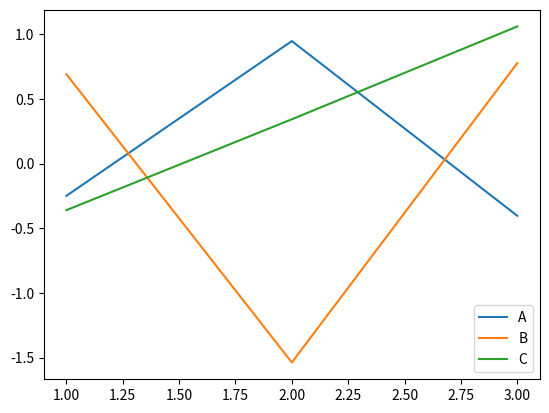

Write Python code to recreate this figure.
from pandas import Series, DataFrame
import numpy as np
from numpy.random import randn
import matplotlib.pyplot as plt

array1 = np.array([[10, np.nan, 20], [30, 40, np.nan]])
print(array1)

df1 = DataFrame(array1, index = [1, 2], columns = list('ABC'))
print(df1)

print(df1.sum())
print(df1.sum(axis = 1))

print(df1.min())
print(df1.max())

print(df1.idxmax())
print(df1.cumsum())
print(df1.describe())

df2 = DataFrame(randn(9).reshape(3, 3), index = [1, 2, 3], columns = list('ABC'))
print(df2)

plt.plot(df2)
plt.legend(df2.columns, loc = 'lower right')
plt.savefig('samplegraph.png')
plt.show()

ser1 = Series(list('aabbccaabd'))
print(ser1.unique())

print(ser1.value_counts())

#Additional learn covariance and correlations